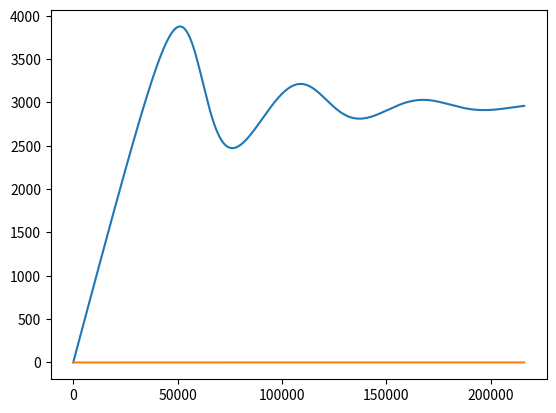

The matplotlib source for this figure:
# -*- coding: utf-8 -*-
from __future__ import division
import numpy as np
from math import exp
import matplotlib.pyplot as plt
from scipy.integrate import odeint
plt.ion()

"""
Created on Fri Jan  8 10:33:56 2016

@author: nano

Model
"""

# Define varialbes and functions

year = 31104000       # seconds in a year
month = 2592000       # seconds in a month
day = 86400           # seconds in a day
hour = 3600           # seconds in an hour
sec = 1               # seconds in a second!
tstep = hour


def T_resp_eq(k_ref, T, T_ref, E, R):
    # calculates the T response
    return k_ref * exp(-E/R * (1/T-1/T_ref))

# Define parameters
R = 0.008314
r_md_ref = 0.00028 / hour * tstep
r_ed_ref = 0.001 / hour * tstep
f_me = 5.6e-06 / hour * tstep
V_Dref = 1.0 / hour * tstep
D_dc0 = 8.1e-10 / sec * tstep
D_ec0 = 8.1e-11 / sec * tstep
k_ASref = 1.08e-6 / sec * tstep
k_DSref = 1.19e-10 / sec * tstep
K_Dref = 300000
mcpc_f = 0.5
T_ref = 293.15
E_VU = 47
E_VD = 47
E_KU = 30
E_KD = 30
E_ka = 10
E_kd = 10
E_mm = 47
E_em = 47
R_gr_ref = 0.7
R_gr_s = -0.016
pd = 2.7
psi_Rth = 15000
psi_fc = 33
dist = 10**-7
T = 280
clay = 0.1
silt = 0.2
sand = 0.7
ps = 0.45
z = 0.3
f_de = 0.01
M = 0.2
I_sl = 0.0848
I_ml = 0.00898

# Calculate some intermediate variables
b = 2.91 + 15.9 * clay
psi_sat = exp(6.5 - 1.3 * sand) / 1000
Rth = ps * (psi_sat / psi_Rth)**(1 / b)
fc = ps * (psi_sat / psi_fc)**(1 / b)
Md = 200 * (100 * clay)**0.6 * pd * (1 - ps)
K_D = T_resp_eq(K_Dref, T, T_ref, E_KD, R)
k_AS = T_resp_eq(k_ASref, T, T_ref, E_ka, R)
k_DS = T_resp_eq(k_DSref, T, T_ref, E_kd, R)
V_D = T_resp_eq(V_Dref, T, T_ref, E_VD, R)
r_md = T_resp_eq(r_md_ref, T, T_ref, E_mm, R)
r_ed = T_resp_eq(r_ed_ref, T, T_ref, E_em, R)
R_gr = R_gr_ref
diff_mod = (ps - Rth)**1.5 * ((M - Rth)/(ps - Rth))**2.5
D_dc = D_dc0 * diff_mod / dist
D_ec = D_ec0 * diff_mod / dist
M_fc = min(1, M / fc)


# Define fluxes

# Set flags
f_ads = 0  # adsorption desorption flag
f_mic = 0  # simulate microbial pool explicitly
f_fcs = 1  # scale Cp, Ca, ECs, M to field capacity (with max at fc)
f_sew = 1  # calculate EC and SC concentration in water


# model function for options A0M0F1S1
def f(y, t):
    Cp = y[0]
    Cd = y[1]
    Cew = y[2]
    Cem = y[3]
    # define fluxes
    F_slpc = I_sl
    F_mldc = I_ml
    F_pcdc = ((V_D * (Cew / (M * z)) * (Cp / z * M_fc)) /
              (K_D + (Cp / z * M_fc)) * z)
    F_slpc = I_sl
    F_mldc = I_ml
    F_pcdc = ((V_D * (Cew / (M * z)) * (Cp / z * M_fc)) /
              (K_D + (Cp / z * M_fc)) * z)
    F_dcrc = D_dc * (Cd - 0) * (1 - R_gr)
    F_dcpc = D_dc * (Cd - 0) * R_gr * (1 - f_de)
    F_dcem = D_dc * (Cd - 0) * R_gr * f_de
    F_emew = D_ec * (Cem - Cew)
    F_ewdc = Cew * r_ed
    F_emdc = Cem * r_ed
    # define differential equations
    dCp = F_slpc + F_dcpc - F_pcdc
    dCd = F_mldc + F_pcdc + F_ewdc + F_emdc - F_dcrc - F_dcpc - F_dcem
    dCew = F_emew - F_ewdc
    dCem = F_dcem - F_emew - F_emdc
    return [dCp, dCd, dCew, dCem]

# initial conditions
Cp0 = 1
Cd0 = 1
Cew0 = 1
Cem0 = 1
y0 = [Cp0, Cd0, Cew0, Cem0]
t = np.linspace(0, 216000, 1000)   # time grid

f(y0, t)

# solve the DEs
soln = odeint(f, y0, t)
Cp = soln[:, 0]
Cd = soln[:, 1]
Cew = soln[:, 2]
Cem = soln[:, 3]

# plot results
plt.figure()
plt.plot(t, Cp, label='Particulate C')
plt.plot(t, Cd, label='Dissolved C')
